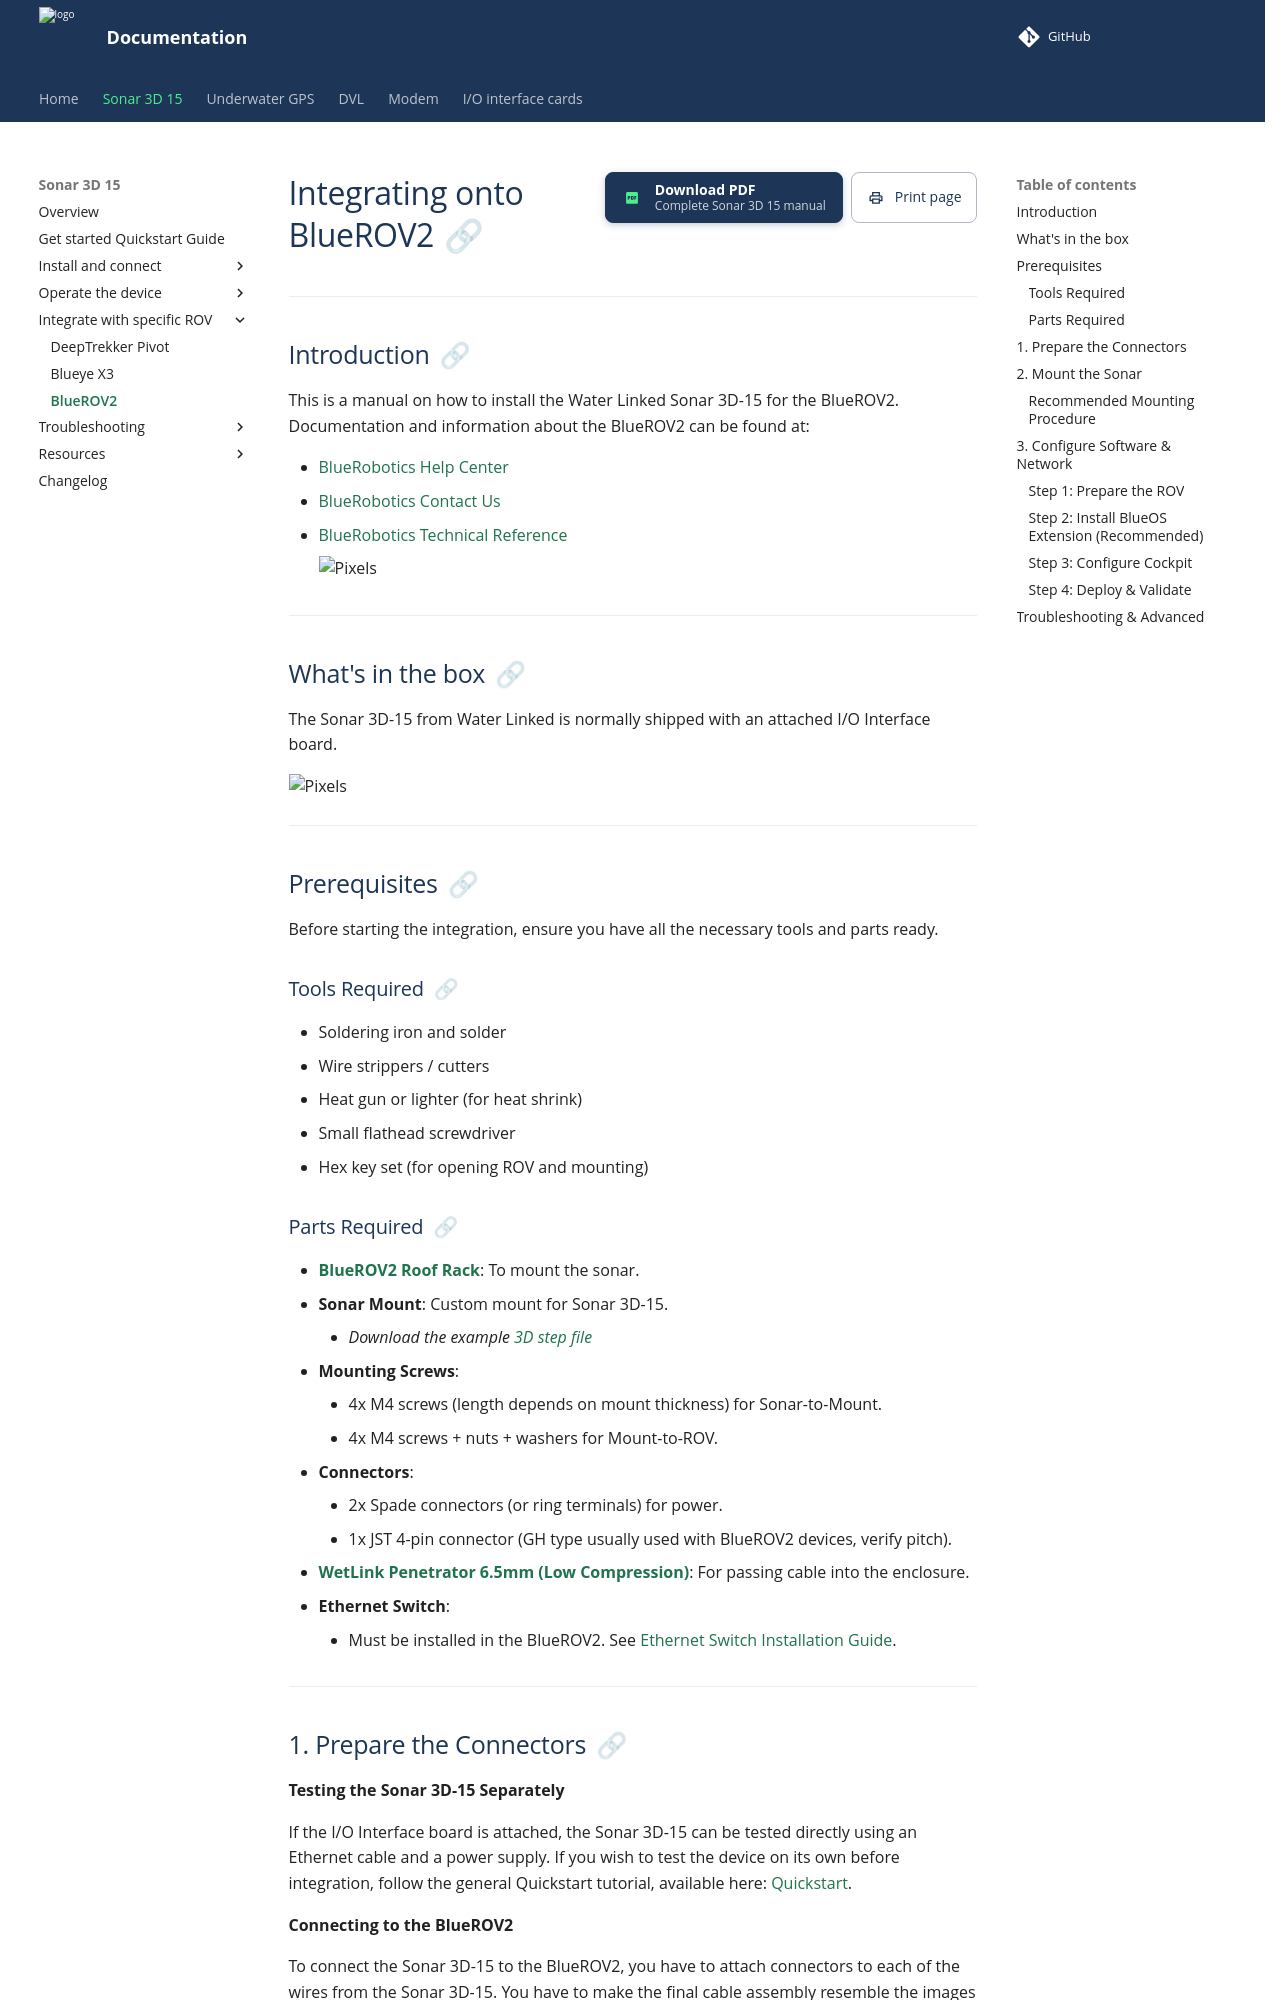

repository: waterlinked/docs · page: sonar-3d/sonar-3d-15-bluerov-integration/index.html · generator: mkdocs

# Integrating onto BlueROV2


---
## Introduction
This is a manual on how to install the Water Linked Sonar 3D-15 for the BlueROV2. Documentation and information about the BlueROV2 can be found at:

- [BlueRobotics Help Center](https://bluerobotics.com/help-center/)
- [BlueRobotics Contact Us](https://bluerobotics.com/contact/)
- [BlueRobotics Technical Reference](https://bluerobotics.com/learn/technical-reference/)

    ![Pixels](../img/sonar3d-integration-bluerov2/forside_bluerov2.png)


---

## What's in the box
The Sonar 3D-15 from Water Linked is normally shipped with an attached I/O Interface board.



![Pixels](../img/sonar3d-integration-deeptrekkerpivot/whats_in_the_box_merged.png)

---

## Prerequisites

Before starting the integration, ensure you have all the necessary tools and parts ready.

### Tools Required
- Soldering iron and solder
- Wire strippers / cutters
- Heat gun or lighter (for heat shrink)
- Small flathead screwdriver
- Hex key set (for opening ROV and mounting)

### Parts Required
- **[BlueROV2 Roof Rack](https://bluerobotics.com/store/rov/bluerov2-accessories/rov-roof-rack/)**: To mount the sonar.
- **Sonar Mount**: Custom mount for Sonar 3D-15.
    - *Download the example [3D step file](./stp_files/sonar_mount_1.stp)*
- **Mounting Screws**:
    - 4x M4 screws (length depends on mount thickness) for Sonar-to-Mount.
    - 4x M4 screws + nuts + washers for Mount-to-ROV.
- **Connectors**:
    - 2x Spade connectors (or ring terminals) for power.
    - 1x JST 4-pin connector (GH type usually used with BlueROV2 devices, verify pitch).
- **[WetLink Penetrator 6.5mm (Low Compression)](https://bluerobotics.com/store/cables-connectors/penetrators/wlp-vp/)**: For passing cable into the enclosure.
- **Ethernet Switch**:
    - Must be installed in the BlueROV2. See [Ethernet Switch Installation Guide](https://bluerobotics.com/learn/ethernet-switch-installation-guide-for-the-bluerov2/).


---
